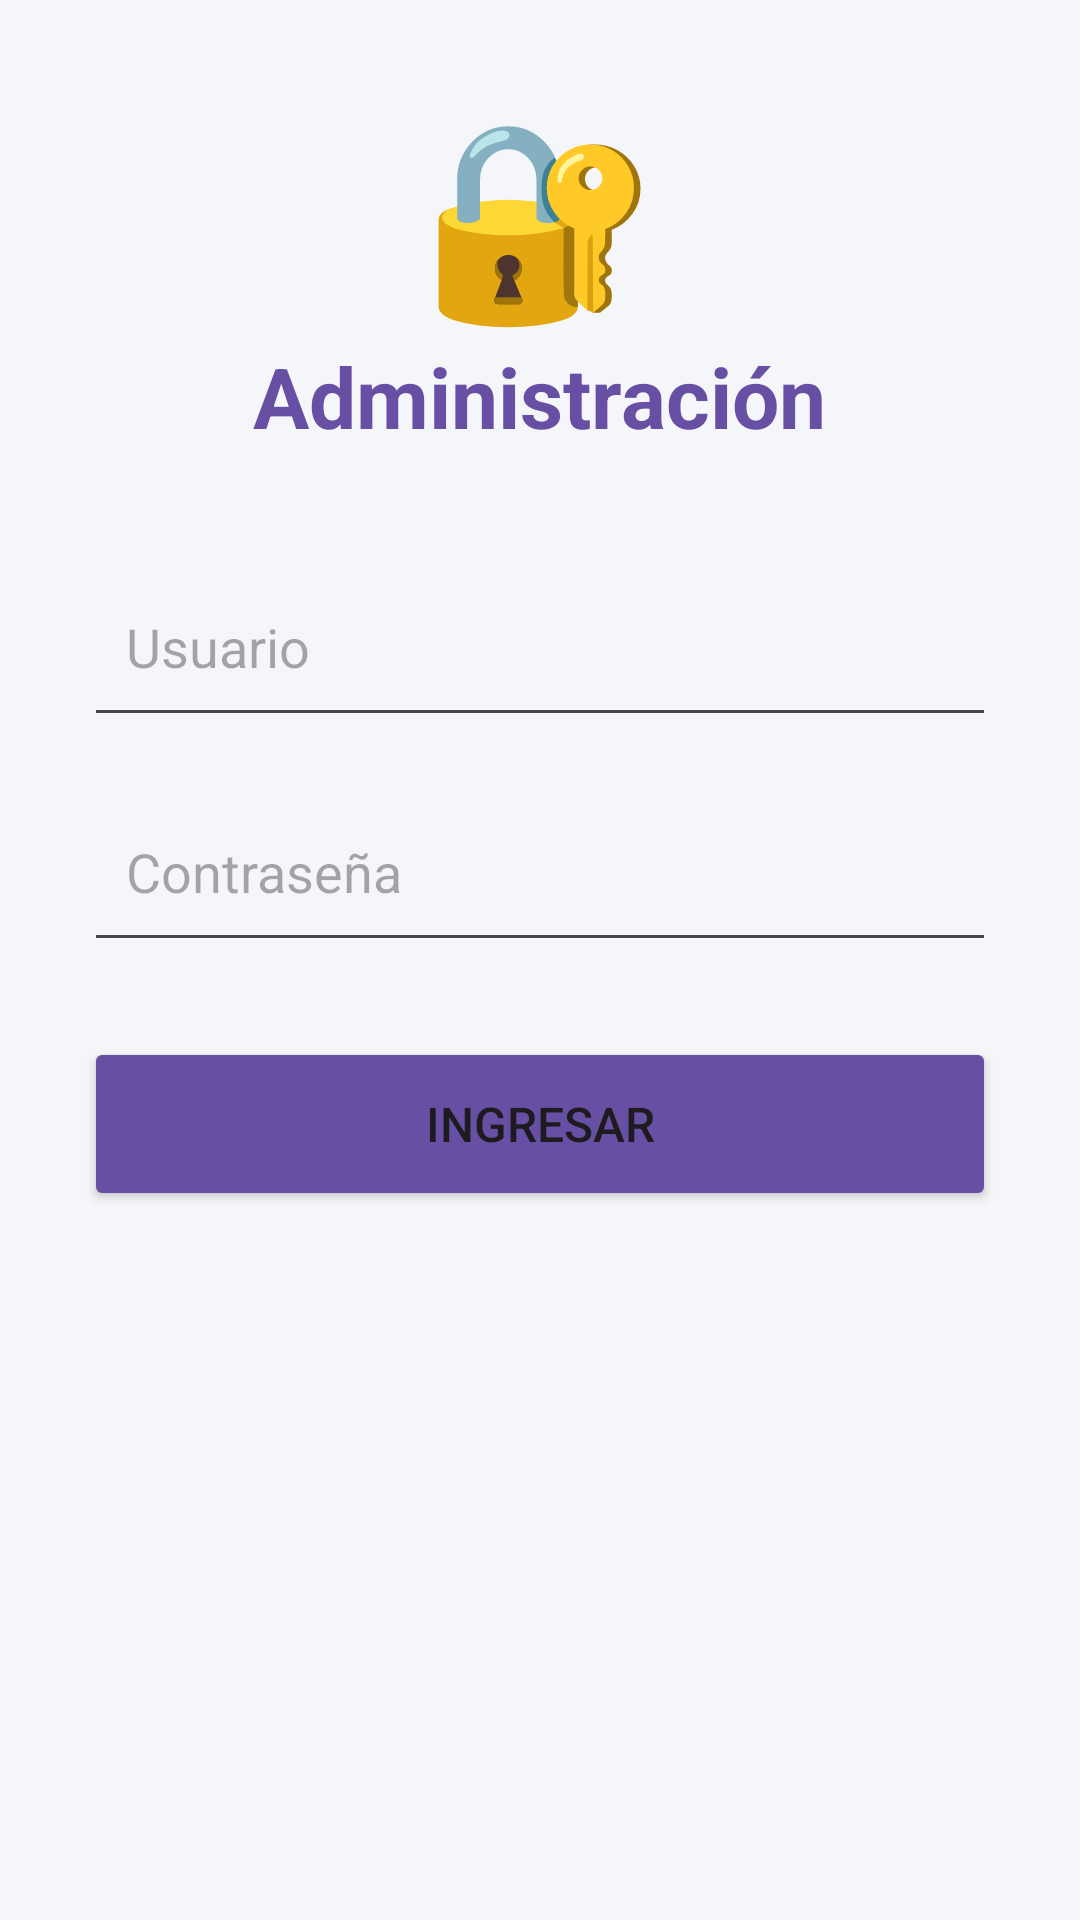

Produce the Android XML layout that renders to this screen, including the resource entries it uses.
<!-- AndroidManifest.xml: application theme Theme.AppGameRating -->
<!-- res/layout/activity_admin_login.xml -->
<?xml version="1.0" encoding="utf-8"?>
<ScrollView xmlns:android="http://schemas.android.com/apk/res/android"
    android:layout_width="match_parent"
    android:layout_height="match_parent"
    android:background="@color/background">

    <LinearLayout
        android:layout_width="match_parent"
        android:layout_height="wrap_content"
        android:gravity="center"
        android:orientation="vertical"
        android:padding="28dp">

        <TextView
            android:layout_width="wrap_content"
            android:layout_height="wrap_content"
            android:text="🔐"
            android:textSize="64sp" />

        <TextView
            android:layout_width="wrap_content"
            android:layout_height="wrap_content"
            android:text="Administración"
            android:textColor="@color/primary"
            android:textSize="28sp"
            android:textStyle="bold" />

        <EditText
            android:id="@+id/etUsuario"
            android:layout_width="match_parent"
            android:layout_height="60dp"
            android:layout_marginTop="35dp"
            android:hint="Usuario"
            android:inputType="text"
            android:padding="14dp" />

        <EditText
            android:id="@+id/etPassword"
            android:layout_width="match_parent"
            android:layout_height="60dp"
            android:layout_marginTop="15dp"
            android:hint="Contraseña"
            android:inputType="textPassword"
            android:padding="14dp" />

        <Button
            android:id="@+id/btnAdminIngresar"
            android:layout_width="match_parent"
            android:layout_height="58dp"
            android:layout_marginTop="25dp"
            android:backgroundTint="@color/primary"
            android:text="Ingresar"
            android:textSize="16sp" />

    </LinearLayout>
</ScrollView>
<!-- resources referenced by this layout -->
<resources>
  <color name="background">#F5F6FA</color>
  <color name="primary">#6750A4</color>
  <style name="Theme.AppGameRating" parent="Base.Theme.AppGameRating" />
  <style name="Base.Theme.AppGameRating" parent="Theme.Material3.DayNight.NoActionBar">
          
          
      </style>
</resources>
